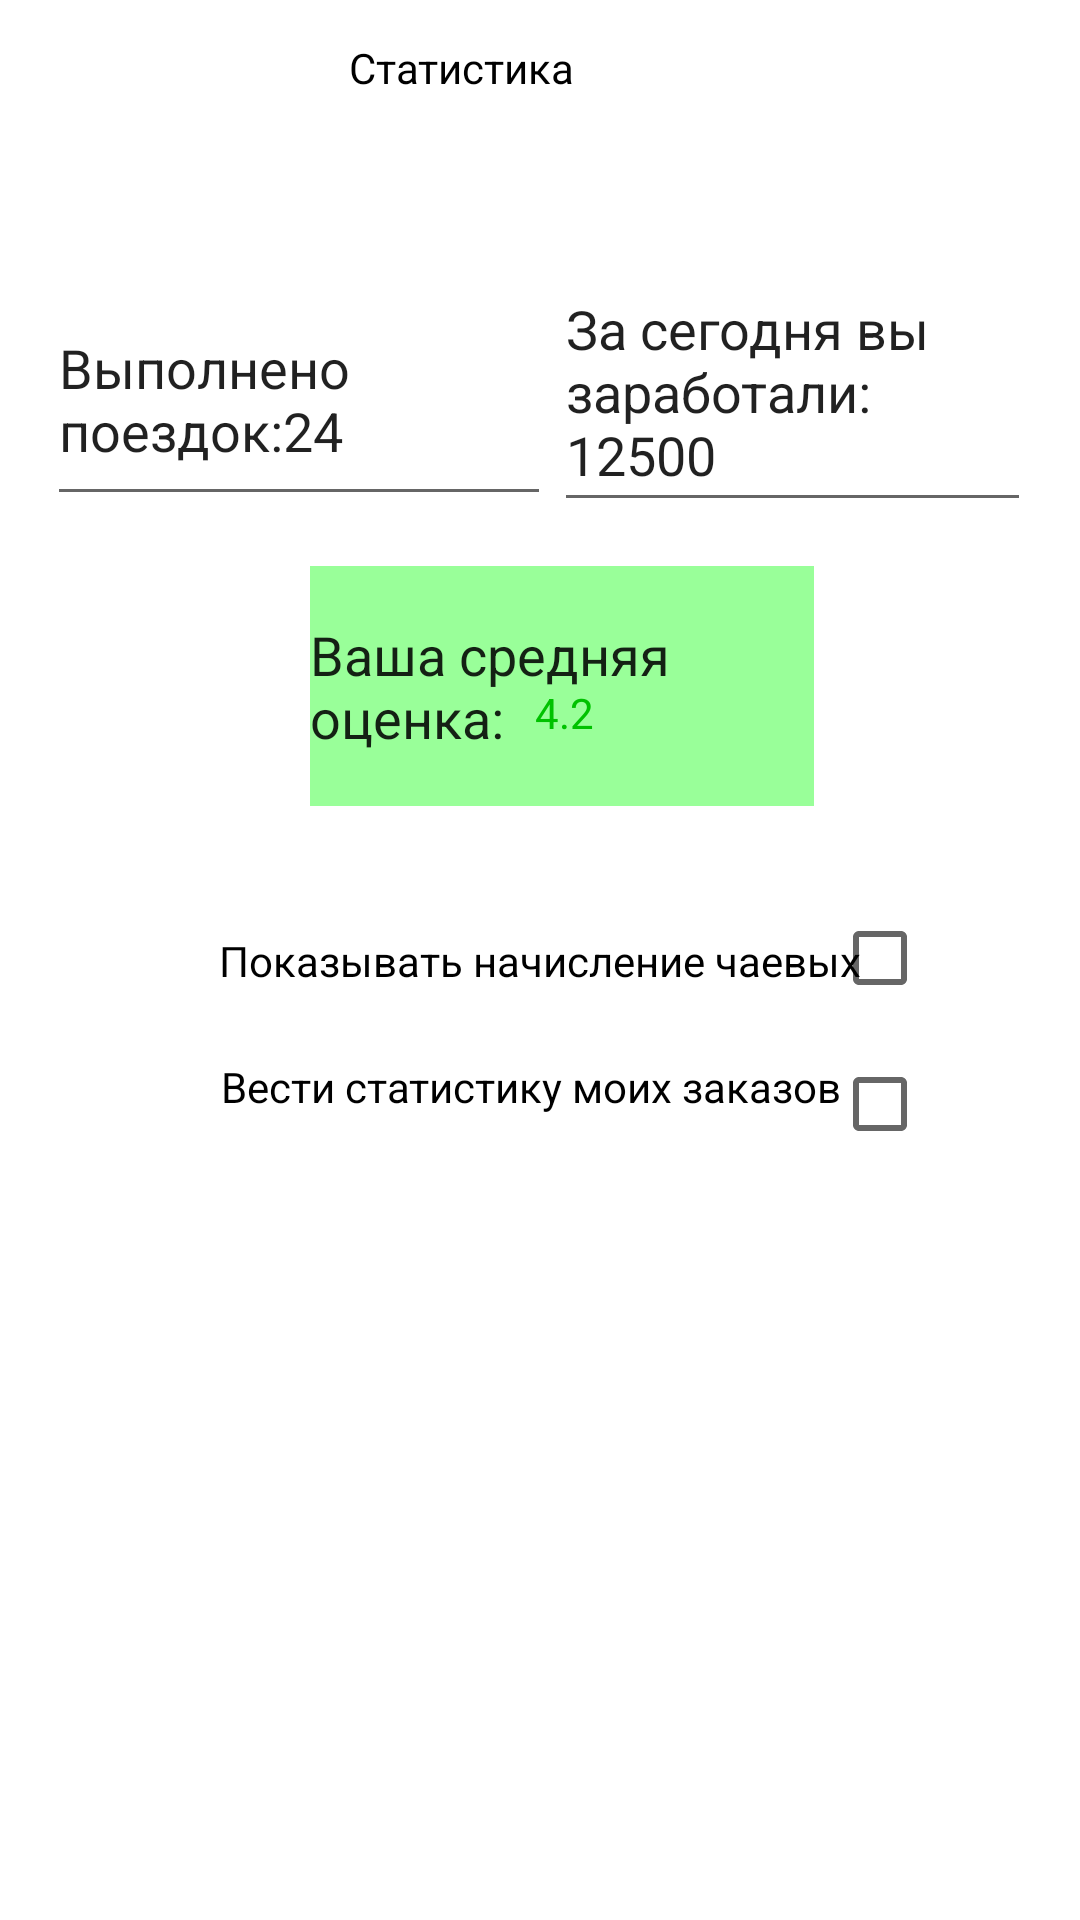

Android layout source for this screen:
<!-- AndroidManifest.xml: application theme Theme.Taxi3 -->
<!-- res/layout/activity_main3.xml -->
<?xml version="1.0" encoding="utf-8"?>
<androidx.constraintlayout.widget.ConstraintLayout xmlns:android="http://schemas.android.com/apk/res/android"
    xmlns:app="http://schemas.android.com/apk/res-auto"
    xmlns:tools="http://schemas.android.com/tools"
    android:layout_width="match_parent"
    android:layout_height="match_parent"
    tools:context=".MainActivity3">

    <TextView
        android:id="@+id/textView3"
        android:layout_width="114dp"
        android:layout_height="47dp"
        android:text="Статистика"
        android:textColor="@color/black"
        app:layout_constraintBottom_toBottomOf="parent"
        app:layout_constraintEnd_toEndOf="parent"
        app:layout_constraintHorizontal_bias="0.473"
        app:layout_constraintStart_toStartOf="parent"
        app:layout_constraintTop_toTopOf="parent"
        app:layout_constraintVertical_bias="0.022" />

    <EditText
        android:id="@+id/editText"
        android:layout_width="159dp"
        android:layout_height="90dp"
        android:text="За сегодня вы заработали: 12500"
        app:layout_constraintBottom_toBottomOf="parent"
        app:layout_constraintEnd_toEndOf="parent"
        app:layout_constraintHorizontal_bias="0.918"
        app:layout_constraintStart_toStartOf="parent"
        app:layout_constraintTop_toTopOf="parent"
        app:layout_constraintVertical_bias="0.153" />

    <EditText
        android:layout_width="168dp"
        android:layout_height="81dp"
        android:text="Выполнено поездок:24"
        app:layout_constraintBottom_toBottomOf="parent"
        app:layout_constraintEnd_toEndOf="parent"
        app:layout_constraintHorizontal_bias="0.081"
        app:layout_constraintStart_toStartOf="parent"
        app:layout_constraintTop_toTopOf="parent"
        app:layout_constraintVertical_bias="0.163" />

    <EditText
        android:id="@+id/editText2"
        android:layout_width="168dp"
        android:layout_height="80dp"
        android:background="#99ff99"
        android:text="Ваша средняя оценка: "
        app:layout_constraintBottom_toBottomOf="parent"
        app:layout_constraintEnd_toEndOf="parent"
        app:layout_constraintHorizontal_bias="0.539"
        app:layout_constraintStart_toStartOf="parent"
        app:layout_constraintTop_toTopOf="parent"
        app:layout_constraintVertical_bias="0.337" />

    <TextView
        android:id="@+id/textView4"
        android:layout_width="wrap_content"
        android:layout_height="wrap_content"
        android:text="Показывать начисление чаевых"
        android:textColor="@color/black"
        app:layout_constraintBottom_toBottomOf="parent"
        app:layout_constraintEnd_toEndOf="parent"
        app:layout_constraintStart_toStartOf="parent"
        app:layout_constraintTop_toTopOf="parent" />

    <CheckBox
        android:id="@+id/checkBox"
        android:layout_width="wrap_content"
        android:layout_height="wrap_content"
        app:layout_constraintBottom_toBottomOf="parent"
        app:layout_constraintEnd_toEndOf="parent"
        app:layout_constraintHorizontal_bias="0.889"
        app:layout_constraintStart_toStartOf="parent"
        app:layout_constraintTop_toTopOf="parent"
        app:layout_constraintVertical_bias="0.499" />

    <TextView
        android:id="@+id/textView5"
        android:layout_width="wrap_content"
        android:layout_height="wrap_content"
        android:text="Вести статистику моих заказов"
        android:textColor="@color/black"
        app:layout_constraintBottom_toBottomOf="parent"
        app:layout_constraintEnd_toEndOf="parent"
        app:layout_constraintHorizontal_bias="0.482"
        app:layout_constraintStart_toStartOf="parent"
        app:layout_constraintTop_toTopOf="parent"
        app:layout_constraintVertical_bias="0.568" />

    <CheckBox
        android:id="@+id/checkBox2"
        android:layout_width="wrap_content"
        android:layout_height="wrap_content"
        app:layout_constraintBottom_toBottomOf="parent"
        app:layout_constraintEnd_toEndOf="parent"
        app:layout_constraintHorizontal_bias="0.889"
        app:layout_constraintStart_toStartOf="parent"
        app:layout_constraintTop_toTopOf="parent"
        app:layout_constraintVertical_bias="0.581" />

    <TextView
        android:id="@+id/textView8"
        android:layout_width="wrap_content"
        android:layout_height="wrap_content"
        android:text="4.2"
        android:textColor="#00c200"
        app:layout_constraintBottom_toBottomOf="parent"
        app:layout_constraintEnd_toEndOf="parent"
        app:layout_constraintHorizontal_bias="0.524"
        app:layout_constraintStart_toStartOf="parent"
        app:layout_constraintTop_toTopOf="parent"
        app:layout_constraintVertical_bias="0.367" />

</androidx.constraintlayout.widget.ConstraintLayout>
<!-- resources referenced by this layout -->
<resources>
  <style name="Theme.Taxi3" parent="Theme.MaterialComponents.DayNight.DarkActionBar">
          
          <item name="colorPrimary">@color/purple_500</item>
          <item name="colorPrimaryVariant">@color/purple_700</item>
          <item name="colorOnPrimary">@color/white</item>
          
          <item name="colorSecondary">@color/teal_200</item>
          <item name="colorSecondaryVariant">@color/teal_700</item>
          <item name="colorOnSecondary">@color/black</item>
          
          <item name="android:statusBarColor">?attr/colorPrimaryVariant</item>
          
      </style>
  <!-- not gathered from this repository: default colours our renderer supplied (Android Studio template values) -->
  <color name="purple_500">#FF6200EE</color>
  <color name="purple_700">#FF3700B3</color>
  <color name="teal_200">#FF03DAC5</color>
  <color name="teal_700">#FF018786</color>
  <color name="black">#FF000000</color>
  <color name="white">#FFFFFFFF</color>
</resources>
